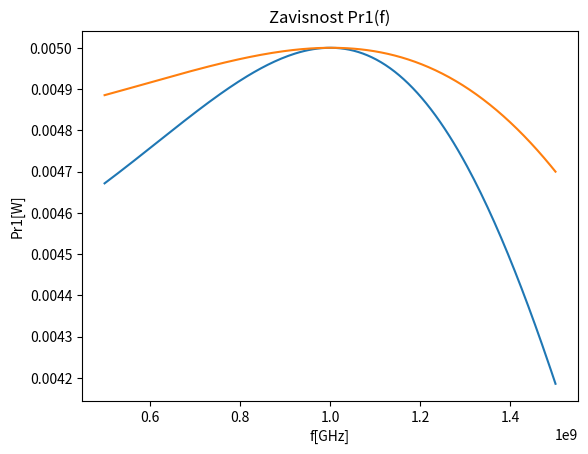

The matplotlib source for this figure:
import numpy as np
import matplotlib.pyplot as plt
import math

E = 1
R1 = 50
R2 = 100
L1 = (25/math.pi)*pow(10, -9)
C1= 1.59*pow(10, -12)

f = np.linspace(0.5, 1.5, 200)*pow(10,9)

omega=2*math.pi*f

'''a=R2*omega*C1
brojilac = E**2*R2
sabirak1 = R1 + R2/(1+a**2)
sabirak2 = omega*L1-R2*a/(1+a)
razdelnik=1/(1+a**2)**2+(a/(1+a))**2'''

xc = 1/(omega*C1)
xl = omega*L1

brojilac = E**2 * (R2*(xc**2))/(R2**2 + xc**2)
sabirak1 = (R2*(xc**2))/(R2**2 + xc**2) + R1
sabirak2 = xl - ((R2**2)*xc)/(R2**2 + xc**2)

C2 = 1.5*pow(10,-12)
L2 = 5.6*pow(10,-9)
R_2 = 75

xc_ = 1/(omega*C2)
xl_ = omega*L2

brojilac_ = E**2 * (R_2*(xc_**2))/(R_2**2 + xc_**2)
sabirak1_= (R_2*(xc_**2))/(R_2**2 + xc_**2) + R1
sabirak2_ = xl_ - ((R_2**2)*xc_)/(R_2**2 + xc_**2)

Pr1 = brojilac/(sabirak1**2 + sabirak2**2)
Pr2 = brojilac_/(sabirak1_**2 + sabirak2_**2)
y = np.array(Pr1, dtype='float')
z = np.array(Pr2, dtype='float')

fig, ax = plt.subplots()
ax.plot(f, Pr1)
ax.plot(f, Pr2)

ax.set(xlabel='f[GHz]', ylabel='Pr1[W]',
       title='Zavisnost Pr1(f)')

plt.show()

